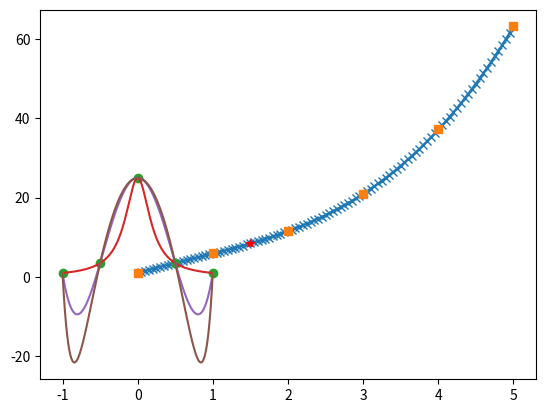

This chart was generated by the following Python code: (Note: this script raises an exception after producing the figure.)
import numpy as np
xdata=np.arange(0,6)
fun=lambda x: x**3/2-(10*x**2)/3/3+11*x/2+1
ydata=fun(xdata)
print(xdata,ydata)


import numpy as np
import matplotlib.pyplot as plt
from scipy.interpolate import interp1d 
xdata=np.arange(0,6)
fun=lambda x: x**3/2-(10*x**2)/3/3+11*x/2+1
ydata=fun(xdata)
fint=interp1d(xdata, ydata, kind='cubic')
print(fint(1.5))
xc=np.linspace(0,5,101)
yc=fint(xc)


import numpy as np
import matplotlib.pyplot as plt


plt.plot(xc,yc,'x-')
plt.plot(xdata,ydata, 's')
plt.plot(1.5,fint(1.5), 'r*')
plt.show()


#Exercise polynomical interpolation 
x = np.array ([0,1,2])
y = np.array([1.000,3.667,2.667])
V= np.vander (x, increasing = True)
print(V)
a= np.linalg.solve(V,y)
print(a)

#Exercise polynomical interpolation 
f = lambda x: 1/(x**2 + 1/25)
#x4= np.linspace(-1,1,5 endpoint = True)
#x411= np.linspace(-1,1,11 endpoint = True)
x4,x11, xinf= [np.linspace(-1,1,n,endpoint=True)for n in [5,11,1001]]
y4, y11, yinf = f(x4), f(x11), f(xinf)

p4 = np.polyfit(x4, y4, 4)
p10 = np.polyfit(x4, y4, 10)

y4_int = np.polyval(p4,xinf)
y10_int = np.polyval(p10,xinf)

plt.plot(x4, y4, 'o')
#plt.plot(x10, y10, 'x')
plt.plot(xinf, yinf, '-')
plt.plot(xinf, y4_int, '-')
plt.plot(xinf, y10_int, '-')


import numpy as np
from scipy.integrate import quad
def left_endpoint(func,a,b,npts=101):
    x=np.linspace(a,b,npts, endpoint=True)
    dx=x[1]-x[0]
    f=func(x)
    int_value= np.sum(f[0:-2]*dx)
    return int_value
def f(x):
    return x**2-4*x+6+np.sin(5*x)
I_exact = quad(f,0,10)
I= left_endpoint(f,0,10,21)
print(I_exact, I)

def right_endpoint(func,a,b,npts=101):
    x=np.linspace(a,b,npts, endpoint=True)
    dx=x[1]-x[0]
    f=func(x)
    int_value= np.sum(f[0:-2]*dx)
    return int_value
def f(x):
    return x**2-4*x+6+np.sin(5*x)
I_exact = quad(f,0,10)
I= right_endpoint(f,0,10,21)

print(I_exact, I)

def f(x):
    return x**2-4*x+6+np.sin(5*x)
def testint(func, method, a,b,npts=101):
    I_exact=quad(func,a,b)[0]
    I= method(function,a,b,npts)

print(f'quad yields: {I_exact}, {method.__name__}, ) yields: {I}, difference: {I_exact-I:1.3}')

if __name__ == '__main__':
    testint(f, left_endpoint,0,10,1000)
    testint(f, right_endpoint,0,10,1000)